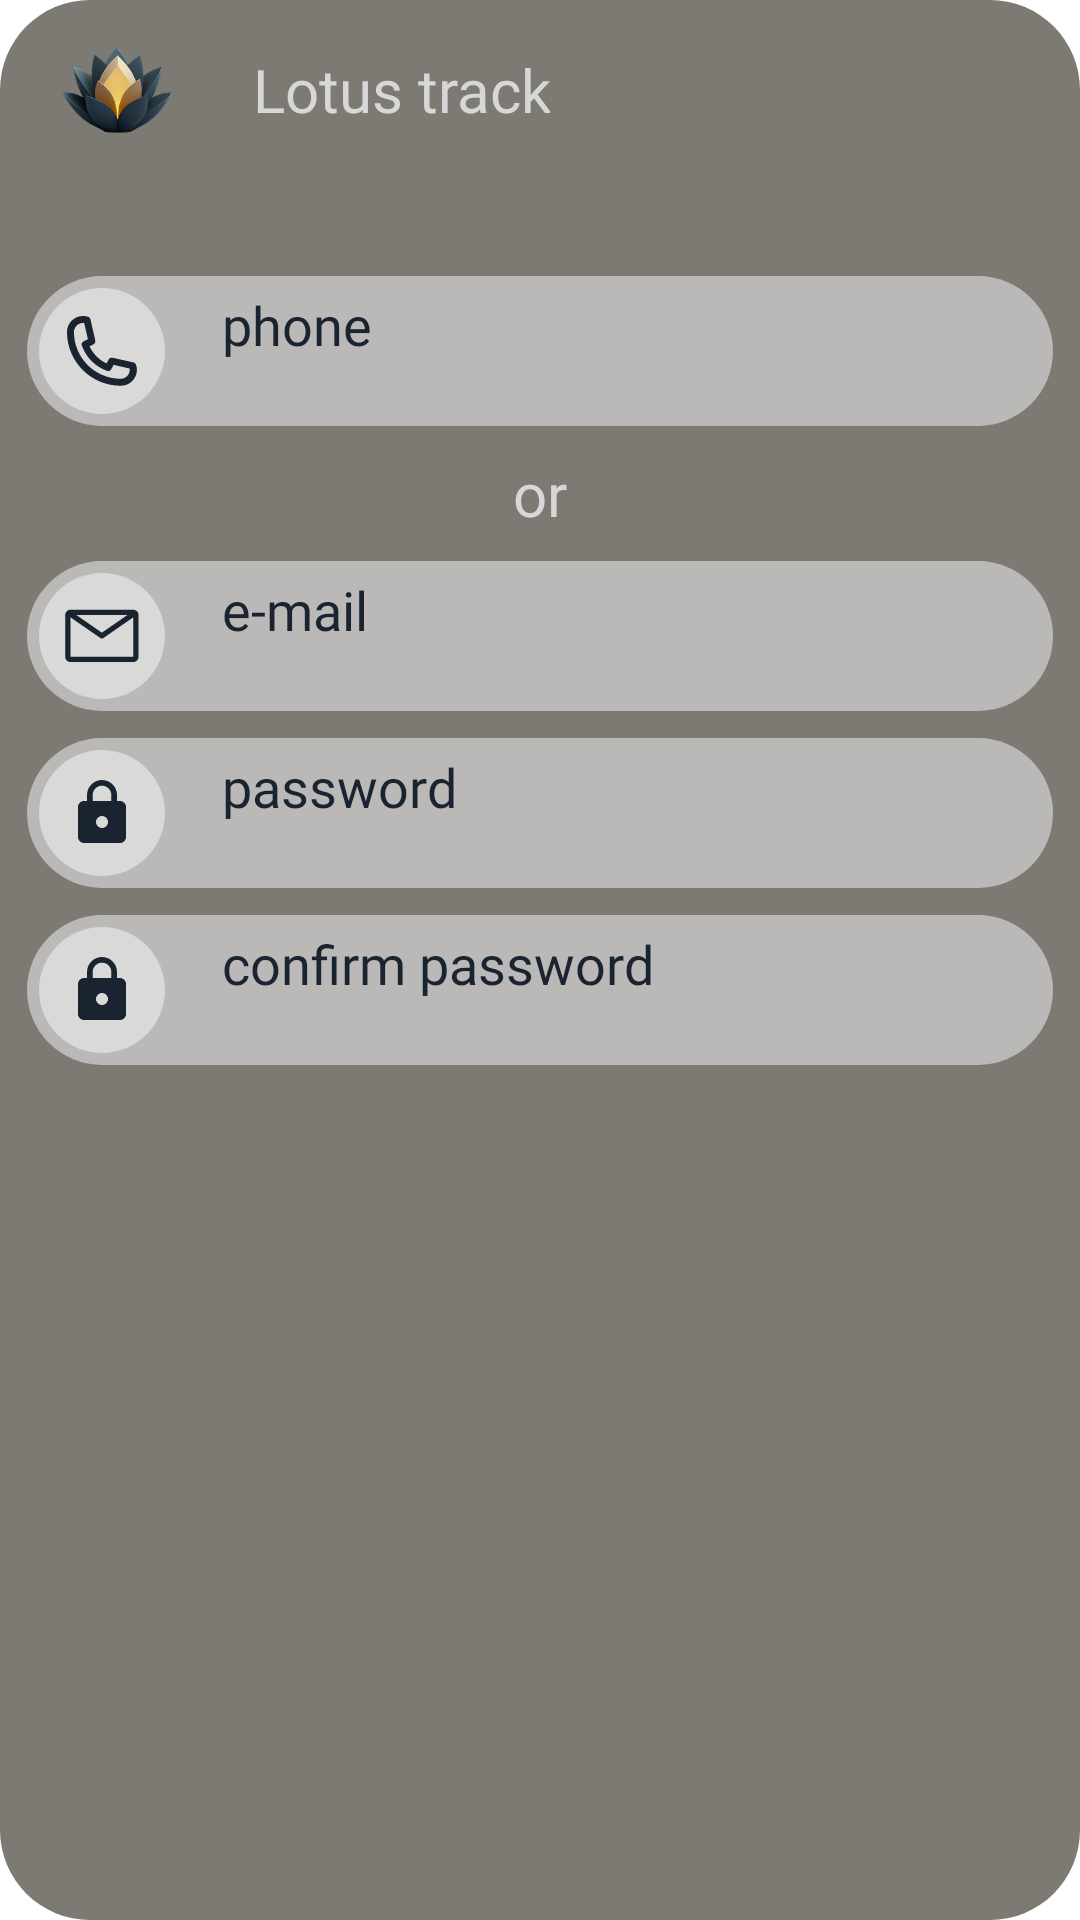

Write the Android layout XML for this screen, with the resource values it uses.
<!-- AndroidManifest.xml: application theme Theme.Finance_Tracker -->
<!-- res/layout/fragment_register.xml -->
<?xml version="1.0" encoding="utf-8"?>
<androidx.constraintlayout.widget.ConstraintLayout xmlns:android="http://schemas.android.com/apk/res/android"
    xmlns:app="http://schemas.android.com/apk/res-auto"
    xmlns:tools="http://schemas.android.com/tools"
    android:layout_width="348dp"
    android:layout_height="400dp"
    android:background="@drawable/verynotwind"
    android:orientation="vertical"
    tools:context=".ui.fragments.Login.LoginFragmentEmail">

    <LinearLayout

        android:id="@+id/linearLayout6"
        android:layout_width="match_parent"
        android:layout_height="50dp"
        android:layout_marginTop="41dp"
        android:layout_marginBottom="9dp"
        android:layout_marginStart="9dp"
        android:layout_marginEnd="9dp"
        android:background="@drawable/figure"
        android:gravity="center_vertical"
        android:orientation="horizontal"
        app:layout_constraintTop_toBottomOf="@+id/linearLayout8"
        tools:layout_editor_absoluteX="9dp">

        <LinearLayout
            android:layout_width="42dp"
            android:layout_height="42dp"
            android:layout_marginHorizontal="4dp"

            android:background="@drawable/figure"

            android:backgroundTint="#D9D9D8"
            android:gravity="center">

            <ImageView
                android:layout_width="28dp"
                android:layout_height="28dp"
                android:contentDescription="correct answer_icon"
                android:gravity="center"
                android:src="@drawable/phone">

            </ImageView>

        </LinearLayout>

        <EditText
            android:id="@+id/editTextPhoneLogin"
            android:layout_width="wrap_content"
            android:layout_height="42dp"
            android:layout_marginStart="15dp"
            android:layout_marginEnd="15dp"
            android:layout_weight="1"
            android:fontFamily="@font/unbounded_light"
            android:gravity="start"
            android:hint="@string/phone_ema"
            android:inputType="phone"
            android:textColor="@color/blackblue"
            android:textSize="18sp" />
    </LinearLayout>

    <TextView
        android:id="@+id/textView5"
        android:layout_width="wrap_content"
        android:layout_height="wrap_content"
        android:layout_marginTop="9dp"
        android:layout_marginBottom="9dp"
        android:fontFamily="@font/unbounded_light"
        android:gravity="center"
        android:text="@string/or"
        android:textColor="@color/very_white"
        android:textSize="20sp"
        app:layout_constraintEnd_toEndOf="parent"
        app:layout_constraintStart_toStartOf="parent"
        app:layout_constraintTop_toBottomOf="@+id/linearLayout6">

    </TextView>

    <LinearLayout

        android:id="@+id/linearLayout7"
        android:layout_width="match_parent"
        android:layout_height="50dp"
        android:layout_marginBottom="9dp"
        android:layout_marginTop="9dp"
        android:layout_marginStart="9dp"
        android:layout_marginEnd="9dp"
        android:background="@drawable/figure"
        android:gravity="center_vertical"
        android:orientation="horizontal"
        app:layout_constraintTop_toBottomOf="@+id/textView5">

        <LinearLayout
            android:layout_width="42dp"
            android:layout_height="42dp"
            android:layout_marginHorizontal="4dp"
            android:background="@drawable/figure"
            android:backgroundTint="#D9D9D8"
            android:gravity="center">

            <ImageView
                android:layout_width="28dp"
                android:layout_height="28dp"
                android:contentDescription="correct answer_icon"
                android:gravity="center"
                android:src="@drawable/email">


            </ImageView>

        </LinearLayout>

        <EditText
            android:id="@+id/editTextEmailAddressLogin"
            android:layout_width="wrap_content"
            android:layout_height="42dp"
            android:layout_marginStart="15dp"
            android:layout_marginEnd="15dp"
            android:layout_weight="1"
            android:fontFamily="@font/unbounded_light"
            android:gravity="start"
            android:hint="@string/e_mail"
            android:inputType="textEmailAddress"
            android:textColor="@color/blackblue"
            android:textSize="18sp" />
    </LinearLayout>


    <LinearLayout
        android:id="@+id/linearLayout10"
        android:layout_width="match_parent"
        android:layout_height="50dp"
        android:layout_marginTop="9dp"
        android:layout_marginBottom="9dp"
        android:layout_marginStart="9dp"
        android:layout_marginEnd="9dp"
        android:background="@drawable/figure"
        android:gravity="center_vertical"
        android:orientation="horizontal"
        app:layout_constraintTop_toBottomOf="@+id/linearLayout7"
        tools:layout_editor_absoluteX="9dp">


        <LinearLayout
            android:layout_width="42dp"
            android:layout_height="42dp"
            android:layout_marginHorizontal="4dp"
            android:background="@drawable/figure"
            android:backgroundTint="#D9D9D8"
            android:gravity="center">

            <ImageView
                android:layout_width="wrap_content"
                android:layout_height="wrap_content"
                android:layout_gravity="center"
                android:contentDescription="correct answer_icon"
                android:src="@drawable/baseline_lock_24">

            </ImageView>
        </LinearLayout>

        <EditText
            android:id="@+id/editTextPasswordLogin"
            android:layout_width="wrap_content"
            android:layout_height="42dp"
            android:layout_marginStart="15dp"
            android:layout_marginEnd="15dp"
            android:layout_weight="1"
            android:fontFamily="@font/unbounded_light"
            android:hint="@string/password_my"
            android:inputType="textPassword"
            android:textAlignment="viewStart"
            android:textColor="@color/blackblue"
            android:textSize="18sp" />


    </LinearLayout>


    <LinearLayout
        android:layout_width="match_parent"
        android:layout_height="50dp"
        android:layout_marginTop="9dp"
        android:layout_marginBottom="41dp"
        android:layout_marginStart="9dp"
        android:layout_marginEnd="9dp"
        android:background="@drawable/figure"
        android:gravity="center_vertical"
        android:orientation="horizontal"
        app:layout_constraintTop_toBottomOf="@+id/linearLayout10"
        tools:layout_editor_absoluteX="9dp">


        <LinearLayout
            android:layout_width="42dp"
            android:layout_height="42dp"
            android:layout_marginHorizontal="4dp"
            android:background="@drawable/figure"
            android:backgroundTint="#D9D9D8"
            android:gravity="center">

            <ImageView
                android:layout_width="wrap_content"
                android:layout_height="wrap_content"
                android:layout_gravity="center"
                android:contentDescription="correct answer_icon"
                android:src="@drawable/baseline_lock_24">

            </ImageView>
        </LinearLayout>

        <EditText
            android:id="@+id/editTextPasswordConfirm"
            android:layout_width="wrap_content"
            android:layout_height="42dp"
            android:layout_marginStart="15dp"
            android:layout_marginEnd="15dp"
            android:layout_weight="1"
            android:fontFamily="@font/unbounded_light"
            android:hint="@string/confirm_password"
            android:inputType="textPassword"
            android:textAlignment="viewStart"
            android:textColor="@color/blackblue"
            android:textSize="18sp" />
    </LinearLayout>

    <LinearLayout
        android:id="@+id/linearLayout8"
        android:layout_width="match_parent"
        android:layout_height="42dp"
        android:layout_marginTop="9dp"
        android:layout_marginStart="9dp"
        android:gravity="center_vertical"
        android:orientation="horizontal"
        app:layout_constraintTop_toTopOf="parent"
        tools:layout_editor_absoluteX="9dp">

        <ImageView
            android:layout_width="60dp"
            android:layout_height="60dp"
            android:background="@android:color/transparent"
            android:contentDescription="correct answer_icon"
            android:src="@mipmap/ic_launcher_foreground">

        </ImageView>

        <TextView
            android:id="@+id/textView2"
            android:layout_width="wrap_content"
            android:layout_height="42dp"
            android:layout_marginStart="15dp"
            android:fontFamily="@font/unbounded_light"
            android:gravity="center"
            android:text="@string/lotus_track_em"
            android:textColor="@color/very_white"
            android:textSize="20sp" />
    </LinearLayout>


</androidx.constraintlayout.widget.ConstraintLayout>
<!-- resources referenced by this layout -->
<resources>
  <color name="blackblue">#1A2330</color>
  <color name="very_white">#D7D7D7</color>
  <!-- drawable baseline_lock_24 (drawable) -->
  <vector xmlns:android="http://schemas.android.com/apk/res/android" android:height="24dp" android:tint="#1A2330" android:viewportHeight="24" android:viewportWidth="24" android:width="24dp">
        
      <path android:fillColor="@android:color/white" android:pathData="M18,8h-1L17,6c0,-2.76 -2.24,-5 -5,-5S7,3.24 7,6v2L6,8c-1.1,0 -2,0.9 -2,2v10c0,1.1 0.9,2 2,2h12c1.1,0 2,-0.9 2,-2L20,10c0,-1.1 -0.9,-2 -2,-2zM12,17c-1.1,0 -2,-0.9 -2,-2s0.9,-2 2,-2 2,0.9 2,2 -0.9,2 -2,2zM15.1,8L8.9,8L8.9,6c0,-1.71 1.39,-3.1 3.1,-3.1 1.71,0 3.1,1.39 3.1,3.1v2z"/>
      
  </vector>
  <!-- drawable email (drawable) -->
  <vector xmlns:android="http://schemas.android.com/apk/res/android"
      android:width="306dp"
      android:height="306dp"
      android:viewportWidth="306"
      android:viewportHeight="306">
    <path
        android:pathData="M266.95,57.2H38.14C33.08,57.2 28.23,59.21 24.65,62.79C21.08,66.36 19.07,71.21 19.07,76.27V228.81C19.07,233.87 21.08,238.72 24.65,242.3C28.23,245.87 33.08,247.88 38.14,247.88H266.95C272.01,247.88 276.86,245.87 280.43,242.3C284.01,238.72 286.02,233.87 286.02,228.81V76.27C286.02,71.21 284.01,66.36 280.43,62.79C276.86,59.21 272.01,57.2 266.95,57.2ZM245.98,76.27L152.54,140.91L59.11,76.27H245.98ZM38.14,228.81V84.95L147.11,160.36C148.7,161.47 150.6,162.06 152.54,162.06C154.49,162.06 156.38,161.47 157.98,160.36L266.95,84.95V228.81H38.14Z"
        android:fillColor="#1A2330"/>
  </vector>
  <!-- drawable figure (drawable) -->
  <?xml version="1.0" encoding="utf-8"?>
  <shape xmlns:android="http://schemas.android.com/apk/res/android">
      <solid android:color="#BBB9B7"></solid>
      <corners android:radius="150dp"/>
  
  </shape>
  <!-- drawable phone (drawable) -->
  <vector xmlns:android="http://schemas.android.com/apk/res/android"
      android:width="306dp"
      android:height="306dp"
      android:viewportWidth="306"
      android:viewportHeight="306">
    <path
        android:pathData="M221.19,279.66C169.29,279.6 119.53,258.95 82.84,222.25C46.14,185.55 25.49,135.8 25.42,83.9C25.42,68.39 31.58,53.52 42.55,42.55C53.52,31.58 68.39,25.42 83.9,25.42C87.18,25.4 90.46,25.7 93.69,26.31C96.81,26.77 99.87,27.54 102.84,28.6C104.93,29.33 106.79,30.6 108.24,32.27C109.69,33.94 110.67,35.96 111.1,38.14L128.52,114.41C128.99,116.48 128.93,118.63 128.35,120.68C127.78,122.72 126.7,124.58 125.21,126.1C123.56,127.88 123.43,128.01 107.8,136.14C120.32,163.61 142.29,185.67 169.7,198.31C177.97,182.54 178.09,182.42 179.87,180.76C181.39,179.28 183.26,178.2 185.3,177.62C187.34,177.04 189.5,176.99 191.57,177.46L267.84,194.87C269.94,195.36 271.88,196.38 273.48,197.82C275.09,199.27 276.29,201.1 276.99,203.14C278.07,206.15 278.87,209.26 279.41,212.42C279.92,215.61 280.17,218.84 280.17,222.08C279.94,237.52 273.6,252.24 262.55,263.03C251.5,273.82 236.63,279.8 221.19,279.66ZM83.9,50.85C75.14,50.88 66.76,54.37 60.56,60.56C54.37,66.76 50.88,75.14 50.85,83.9C50.88,129.07 68.84,172.37 100.78,204.31C132.71,236.25 176.02,254.2 221.19,254.24C229.94,254.21 238.33,250.71 244.52,244.52C250.71,238.33 254.21,229.94 254.24,221.19C254.24,219.79 254.24,218.39 254.24,216.99L195.26,203.39L191.57,210.38C185.85,221.44 181.65,229.45 170.98,225.13C149.91,217.59 130.79,205.45 115,189.6C99.21,173.74 87.16,154.57 79.7,133.48C75.13,123.56 83.77,118.98 94.7,113.26L101.69,109.83L88.09,50.85H83.9Z"
        android:fillColor="#1A2330"/>
  </vector>
  <!-- drawable verynotwind (drawable) -->
  <?xml version="1.0" encoding="utf-8"?>
  <shape xmlns:android="http://schemas.android.com/apk/res/android">
      <solid android:color="#7D7A73"></solid>
      <corners android:radius="30dp"/>
  </shape>
  <string name="confirm_password">confirm password</string>
  <string name="e_mail">e-mail</string>
  <string name="lotus_track_em">Lotus track</string>
  <string name="or">or</string>
  <string name="password_my">password</string>
  <string name="phone_ema">phone</string>
</resources>
